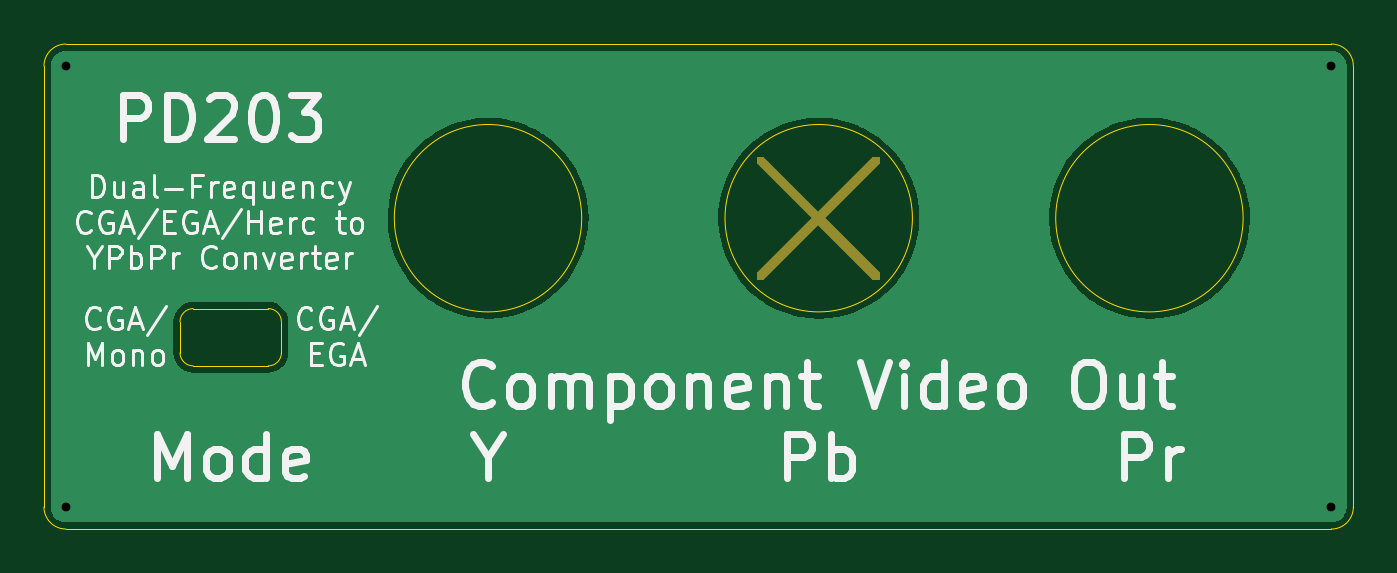
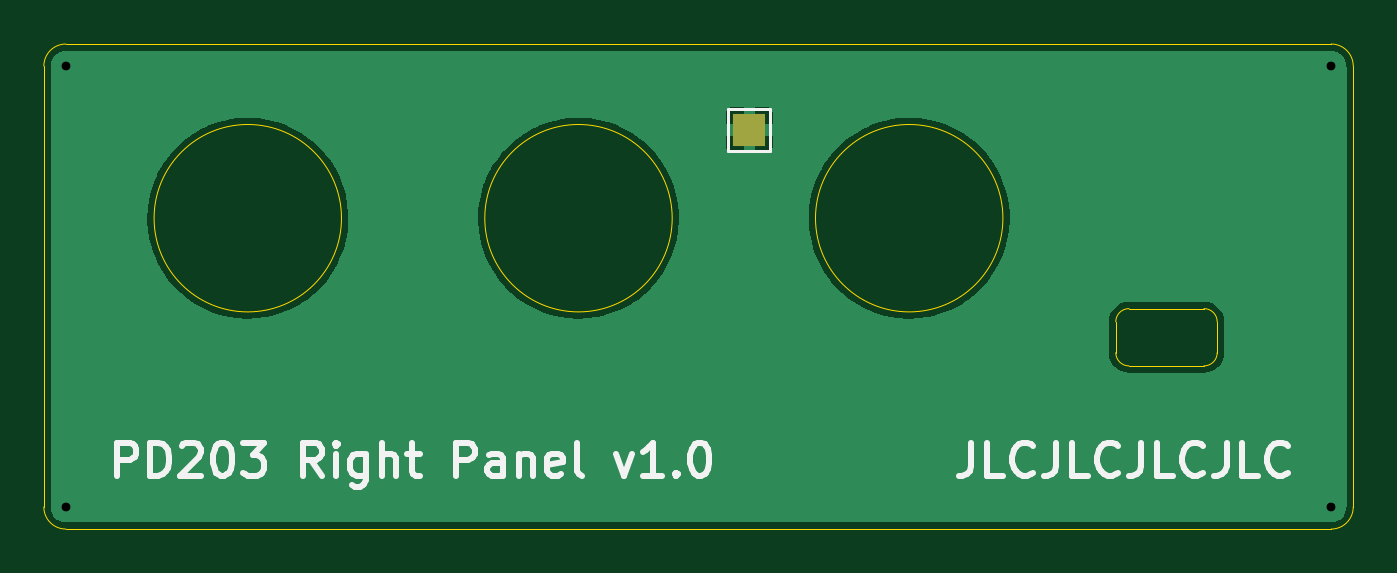
Circuit board: 9 layer files. Board 59.4 x 22.0 mm.
- bottom_copper: cga-ypbpr-right-B_Cu.gbr (20068 bytes)
- bottom_mask: cga-ypbpr-right-B_Mask.gbr (553 bytes)
- bottom_silk: cga-ypbpr-right-B_Silkscreen.gbr (7973 bytes)
- outline: cga-ypbpr-right-Edge_Cuts.gbr (1662 bytes)
- top_copper: cga-ypbpr-right-F_Cu.gbr (17460 bytes)
- top_mask: cga-ypbpr-right-F_Mask.gbr (1300 bytes)
- top_silk: cga-ypbpr-right-F_Silkscreen.gbr (22135 bytes)
- drill: cga-ypbpr-right-NPTH.drl (274 bytes)
- drill: cga-ypbpr-right-PTH.drl (387 bytes)

=== bottom_copper: cga-ypbpr-right-B_Cu.gbr (20068 bytes, source omitted) ===
=== bottom_mask: cga-ypbpr-right-B_Mask.gbr ===
%TF.GenerationSoftware,KiCad,Pcbnew,(6.0.11)*%
%TF.CreationDate,2023-07-10T01:00:54-07:00*%
%TF.ProjectId,cga-ypbpr-right,6367612d-7970-4627-9072-2d7269676874,rev?*%
%TF.SameCoordinates,PX2990618PY4bd2668*%
%TF.FileFunction,Soldermask,Bot*%
%TF.FilePolarity,Negative*%
%FSLAX46Y46*%
G04 Gerber Fmt 4.6, Leading zero omitted, Abs format (unit mm)*
G04 Created by KiCad (PCBNEW (6.0.11)) date 2023-07-10 01:00:54*
%MOMM*%
%LPD*%
G01*
G04 APERTURE LIST*
%ADD10R,1.500000X1.500000*%
G04 APERTURE END LIST*
D10*
%TO.C,TP1*%
X12417000Y41505000D03*
%TD*%
M02*

=== bottom_silk: cga-ypbpr-right-B_Silkscreen.gbr (7973 bytes, source omitted) ===
=== outline: cga-ypbpr-right-Edge_Cuts.gbr ===
%TF.GenerationSoftware,KiCad,Pcbnew,(6.0.11)*%
%TF.CreationDate,2023-07-10T01:00:54-07:00*%
%TF.ProjectId,cga-ypbpr-right,6367612d-7970-4627-9072-2d7269676874,rev?*%
%TF.SameCoordinates,PX2990618PY4bd2668*%
%TF.FileFunction,Profile,NP*%
%FSLAX46Y46*%
G04 Gerber Fmt 4.6, Leading zero omitted, Abs format (unit mm)*
G04 Created by KiCad (PCBNEW (6.0.11)) date 2023-07-10 01:00:54*
%MOMM*%
%LPD*%
G01*
G04 APERTURE LIST*
%TA.AperFunction,Profile*%
%ADD10C,0.050000*%
%TD*%
G04 APERTURE END LIST*
D10*
X-4203000Y32805000D02*
G75*
G03*
X-4803000Y33405000I-600000J0D01*
G01*
X-4803000Y30805000D02*
G75*
G03*
X-4203000Y31405000I0J600000D01*
G01*
X-8203000Y33405000D02*
G75*
G03*
X-8803000Y32805000I0J-600000D01*
G01*
X-8803000Y31405000D02*
G75*
G03*
X-8203000Y30805000I600000J0D01*
G01*
X-8803000Y32805000D02*
X-8803000Y31405000D01*
X-4203000Y31405000D02*
X-4203000Y32805000D01*
X-8203000Y33405000D02*
X-4803000Y33405000D01*
X-8203000Y30805000D02*
X-4803000Y30805000D01*
X9417000Y37505000D02*
G75*
G03*
X9417000Y37505000I-4250000J0D01*
G01*
X39417000Y37505000D02*
G75*
G03*
X39417000Y37505000I-4250000J0D01*
G01*
X24417000Y37505000D02*
G75*
G03*
X24417000Y37505000I-4250000J0D01*
G01*
X44417000Y44405000D02*
G75*
G03*
X43417000Y45405000I-1000000J0D01*
G01*
X43417000Y23405000D02*
G75*
G03*
X44417000Y24405000I0J1000000D01*
G01*
X-14973000Y24405000D02*
G75*
G03*
X-13973000Y23405000I1000000J0D01*
G01*
X-13973000Y45405000D02*
G75*
G03*
X-14973000Y44405000I0J-1000000D01*
G01*
X43417000Y23405000D02*
X-13973000Y23405000D01*
X-13973000Y45405000D02*
X43417000Y45405000D01*
X44417000Y44405000D02*
X44417000Y24405000D01*
X-14973000Y44405000D02*
X-14973000Y24405000D01*
M02*

=== top_copper: cga-ypbpr-right-F_Cu.gbr (17460 bytes, source omitted) ===
=== top_mask: cga-ypbpr-right-F_Mask.gbr ===
%TF.GenerationSoftware,KiCad,Pcbnew,(6.0.11)*%
%TF.CreationDate,2023-07-10T01:00:54-07:00*%
%TF.ProjectId,cga-ypbpr-right,6367612d-7970-4627-9072-2d7269676874,rev?*%
%TF.SameCoordinates,PX2990618PY4bd2668*%
%TF.FileFunction,Soldermask,Top*%
%TF.FilePolarity,Negative*%
%FSLAX46Y46*%
G04 Gerber Fmt 4.6, Leading zero omitted, Abs format (unit mm)*
G04 Created by KiCad (PCBNEW (6.0.11)) date 2023-07-10 01:00:54*
%MOMM*%
%LPD*%
G01*
G04 APERTURE LIST*
%ADD10C,0.100000*%
G04 APERTURE END LIST*
D10*
G36*
X20147000Y37755000D02*
G01*
X22647000Y40255000D01*
X22897000Y40255000D01*
X22897000Y40005000D01*
X20397000Y37505000D01*
X22897000Y35005000D01*
X22897000Y34755000D01*
X22647000Y34755000D01*
X20147000Y37255000D01*
X17647000Y34755000D01*
X17397000Y34755000D01*
X17397000Y35005000D01*
X19897000Y37505000D01*
X17397000Y40005000D01*
X17397000Y40255000D01*
X17647000Y40255000D01*
X20147000Y37755000D01*
G37*
X20147000Y37755000D02*
X22647000Y40255000D01*
X22897000Y40255000D01*
X22897000Y40005000D01*
X20397000Y37505000D01*
X22897000Y35005000D01*
X22897000Y34755000D01*
X22647000Y34755000D01*
X20147000Y37255000D01*
X17647000Y34755000D01*
X17397000Y34755000D01*
X17397000Y35005000D01*
X19897000Y37505000D01*
X17397000Y40005000D01*
X17397000Y40255000D01*
X17647000Y40255000D01*
X20147000Y37755000D01*
M02*

=== top_silk: cga-ypbpr-right-F_Silkscreen.gbr (22135 bytes, source omitted) ===
=== drill: cga-ypbpr-right-NPTH.drl ===
M48
; DRILL file {KiCad (6.0.11)} date Mon Jul 10 01:00:56 2023
; FORMAT={-:-/ absolute / inch / decimal}
; #@! TF.CreationDate,2023-07-10T01:00:56-07:00
; #@! TF.GenerationSoftware,Kicad,Pcbnew,(6.0.11)
; #@! TF.FileFunction,NonPlated,1,2,NPTH
FMAT,2
INCH
%
G90
G05
T0
M30

=== drill: cga-ypbpr-right-PTH.drl ===
M48
; DRILL file {KiCad (6.0.11)} date Mon Jul 10 01:00:56 2023
; FORMAT={-:-/ absolute / inch / decimal}
; #@! TF.CreationDate,2023-07-10T01:00:56-07:00
; #@! TF.GenerationSoftware,Kicad,Pcbnew,(6.0.11)
; #@! TF.FileFunction,Plated,1,2,PTH
FMAT,2
INCH
; #@! TA.AperFunction,Plated,PTH,ViaDrill
T1C0.0157
%
G90
G05
T1
X-0.5501Y1.7482
X-0.5501Y0.9608
X1.7093Y1.7482
X1.7093Y0.9608
T0
M30

